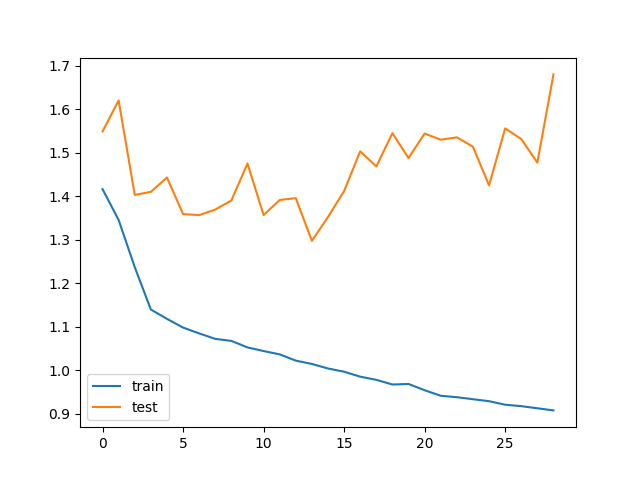

Source data for this figure (header and first rows):
train_loss, test_loss, save
1.416, 1.549, V
1.345, 1.62, 
1.237, 1.403, V
1.139, 1.41, 
1.118, 1.443, 
1.098, 1.359, V
1.084, 1.356, V
1.072, 1.369, 
1.067, 1.39, 
1.052, 1.475, 
1.044, 1.356, 
1.036, 1.391, 
1.022, 1.395, 
1.014, 1.297, V
1.004, 1.352, 
0.9964, 1.412, 
0.985, 1.503, 
0.9777, 1.468, 
0.967, 1.545, 
0.9681, 1.488, 
0.9538, 1.544, 
0.941, 1.53, 
0.9377, 1.535, 
0.9331, 1.514, 
0.9286, 1.425, 
0.9205, 1.556, 
0.9172, 1.531, 
0.9123, 1.477, 
0.9074, 1.68, 
